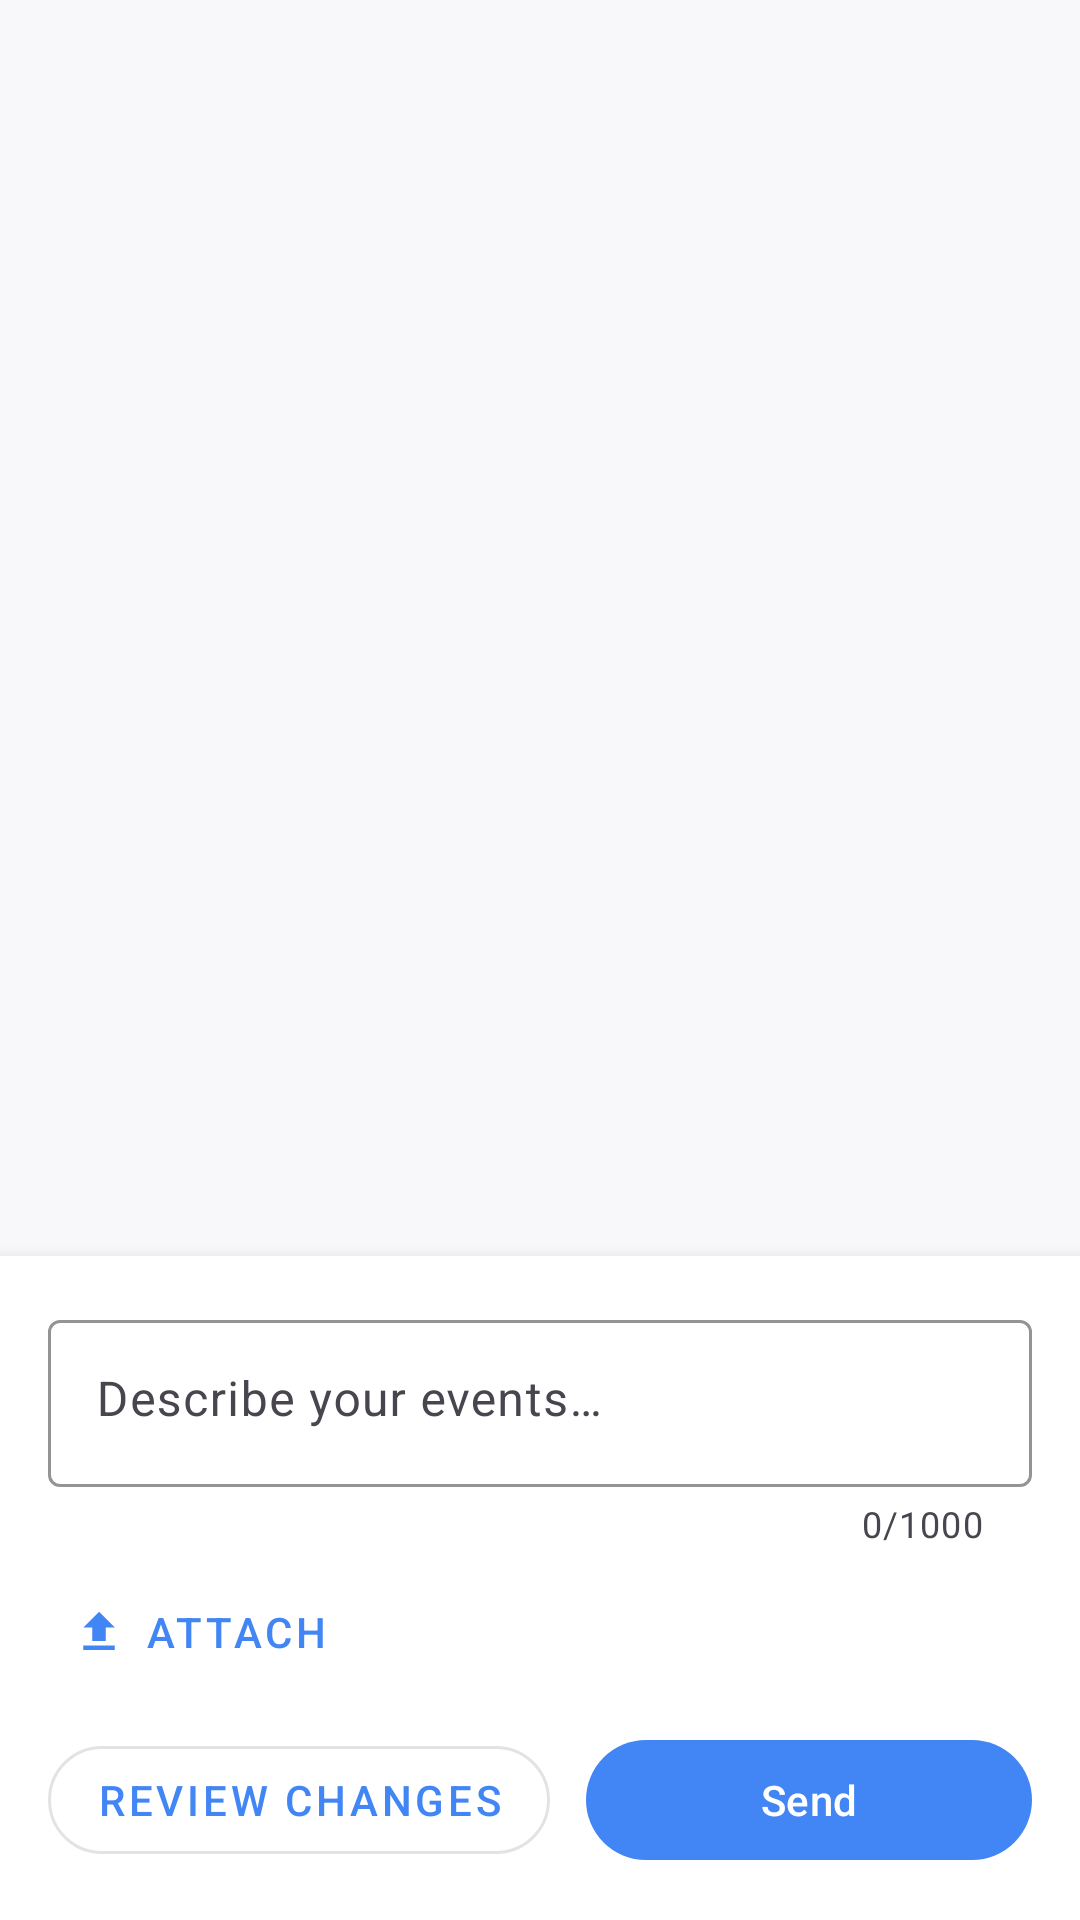

Here is an Android app screen rendered from its layout file. Give the layout XML and the strings, colors and styles it references.
<!-- AndroidManifest.xml: application theme Theme.SmartCalendar -->
<!-- res/layout/fragment_ai_input.xml -->
<?xml version="1.0" encoding="utf-8"?>
<LinearLayout xmlns:android="http://schemas.android.com/apk/res/android"
    xmlns:app="http://schemas.android.com/apk/res-auto"
    android:layout_width="match_parent"
    android:layout_height="match_parent"
    android:orientation="vertical"
    android:background="@android:color/white">

    
    <LinearLayout
        android:id="@+id/headerContainer"
        android:layout_width="match_parent"
        android:layout_height="wrap_content"
        android:orientation="vertical"
        android:visibility="gone">

        <LinearLayout
            android:layout_width="match_parent"
            android:layout_height="wrap_content"
            android:orientation="horizontal"
            android:gravity="center_vertical"
            android:padding="16dp">

            <ImageButton
                android:id="@+id/closeButton"
                android:layout_width="40dp"
                android:layout_height="40dp"
                android:background="?attr/selectableItemBackgroundBorderless"
                android:src="@android:drawable/ic_menu_close_clear_cancel"
                android:contentDescription="@string/cancel" />

            <TextView
                android:layout_width="0dp"
                android:layout_height="wrap_content"
                android:layout_weight="1"
                android:layout_marginStart="16dp"
                android:text="@string/ai_assistant"
                android:textSize="20sp"
                android:textStyle="bold"
                android:textColor="@android:color/black" />

        </LinearLayout>

        <View
            android:layout_width="match_parent"
            android:layout_height="1dp"
            android:background="@color/divider" />

    </LinearLayout>

    
    <androidx.recyclerview.widget.RecyclerView
        android:id="@+id/chatRecyclerView"
        android:layout_width="match_parent"
        android:layout_height="0dp"
        android:layout_weight="1"
        android:padding="12dp"
        android:clipToPadding="false"
        android:background="#F8F8FA" />

    
    <TextView
        android:id="@+id/errorText"
        android:layout_width="match_parent"
        android:layout_height="wrap_content"
        android:paddingHorizontal="16dp"
        android:textColor="@color/ai_confidence_low"
        android:visibility="gone" />

    
    <LinearLayout
        android:layout_width="match_parent"
        android:layout_height="wrap_content"
        android:orientation="vertical"
        android:padding="16dp"
        android:background="@android:color/white"
        android:elevation="8dp">

        <com.google.android.material.textfield.TextInputLayout
            android:id="@+id/inputLayout"
            android:layout_width="match_parent"
            android:layout_height="wrap_content"
            android:hint="@string/ai_input_hint"
            app:boxBackgroundMode="outline"
            app:boxStrokeColor="@color/primary_blue"
            app:counterEnabled="true"
            app:counterMaxLength="1000">

            <com.google.android.material.textfield.TextInputEditText
                android:id="@+id/textInput"
                android:layout_width="match_parent"
                android:layout_height="wrap_content"
                android:inputType="textMultiLine|textCapSentences"
                android:minLines="1"
                android:maxLines="7"
                android:gravity="top"
                android:maxLength="1000" />

        </com.google.android.material.textfield.TextInputLayout>

        <LinearLayout
            android:layout_width="match_parent"
            android:layout_height="wrap_content"
            android:layout_marginTop="8dp"
            android:orientation="horizontal"
            android:gravity="center_vertical">

            <com.google.android.material.button.MaterialButton
                android:id="@+id/attachButton"
                android:layout_width="wrap_content"
                android:layout_height="40dp"
                android:text="@string/ai_attach"
                style="@style/Widget.MaterialComponents.Button.TextButton"
                app:icon="@drawable/ic_upload_24px"
                app:iconPadding="6dp" />

            <com.google.android.material.button.MaterialButton
                android:id="@+id/clearAttachmentsButton"
                android:layout_width="wrap_content"
                android:layout_height="40dp"
                android:layout_marginStart="8dp"
                android:text="@string/ai_clear_attachments"
                style="@style/Widget.MaterialComponents.Button.TextButton"
                android:visibility="gone" />

            <View
                android:layout_width="0dp"
                android:layout_height="1dp"
                android:layout_weight="1" />

            <ImageButton
                android:id="@+id/voiceButton"
                android:layout_width="40dp"
                android:layout_height="40dp"
                android:background="?attr/selectableItemBackgroundBorderless"
                android:src="@drawable/ic_mic_24px"
                android:contentDescription="@string/voice_button_desc"
                app:tint="@android:color/darker_gray" />

        </LinearLayout>

        <LinearLayout
            android:id="@+id/attachmentsContainer"
            android:layout_width="match_parent"
            android:layout_height="wrap_content"
            android:layout_marginTop="6dp"
            android:orientation="vertical"
            android:visibility="gone" />

        <LinearLayout
            android:layout_width="match_parent"
            android:layout_height="wrap_content"
            android:orientation="horizontal"
            android:layout_marginTop="12dp"
            android:gravity="center_vertical">

            <com.google.android.material.button.MaterialButton
                android:id="@+id/reviewButton"
                android:layout_width="wrap_content"
                android:layout_height="48dp"
                android:paddingHorizontal="16dp"
                android:text="@string/ai_review_changes"
                style="@style/Widget.MaterialComponents.Button.OutlinedButton"
                app:cornerRadius="24dp" />

            <com.google.android.material.button.MaterialButton
                android:id="@+id/processButton"
                android:layout_width="0dp"
                android:layout_height="48dp"
                android:layout_weight="1"
                android:layout_marginStart="12dp"
                android:text="@string/ai_send"
                app:backgroundTint="@color/primary_blue"
                app:cornerRadius="24dp" />

        </LinearLayout>

        <ProgressBar
            android:id="@+id/progressBar"
            android:layout_width="wrap_content"
            android:layout_height="wrap_content"
            android:layout_gravity="center"
            android:visibility="gone" />

    </LinearLayout>

</LinearLayout>
<!-- resources referenced by this layout -->
<resources>
  <color name="ai_confidence_low">#F44336</color>
  <color name="divider">#E0E0E0</color>
  <color name="primary_blue">#4285F4</color>
  <!-- drawable ic_upload_24px (drawable) -->
  <vector xmlns:android="http://schemas.android.com/apk/res/android"
      android:width="24dp"
      android:height="24dp"
      android:viewportWidth="24"
      android:viewportHeight="24"
      android:tint="?attr/colorControlNormal">
    
    <path
        android:fillColor="@android:color/white"
        android:pathData="M9,16v-6H5l7,-7 7,7h-4v6H9zM5,20v-2h14v2H5z"/>
  </vector>
  <string name="ai_assistant">Cali</string>
  <string name="ai_attach">Attach</string>
  <string name="ai_clear_attachments">Clear</string>
  <string name="ai_input_hint">Describe your events…</string>
  <string name="ai_review_changes">Review Changes</string>
  <string name="ai_send">Send</string>
  <string name="cancel">Cancel</string>
  <string name="voice_button_desc">Voice input</string>
  <style name="Theme.SmartCalendar" parent="Base.Theme.SmartCalendar" />
  <style name="Base.Theme.SmartCalendar" parent="Theme.Material3.DayNight.NoActionBar">
          
          <item name="colorPrimary">@color/primary_blue</item>
          <item name="colorPrimaryDark">@color/primary_blue_dark</item>
          <item name="colorAccent">@color/primary_blue</item>
          
          
          <item name="android:statusBarColor">@color/white</item>
          <item name="android:windowLightStatusBar">true</item>
      </style>
  <color name="primary_blue_dark">#3367D6</color>
  <color name="white">#FFFFFFFF</color>
</resources>
